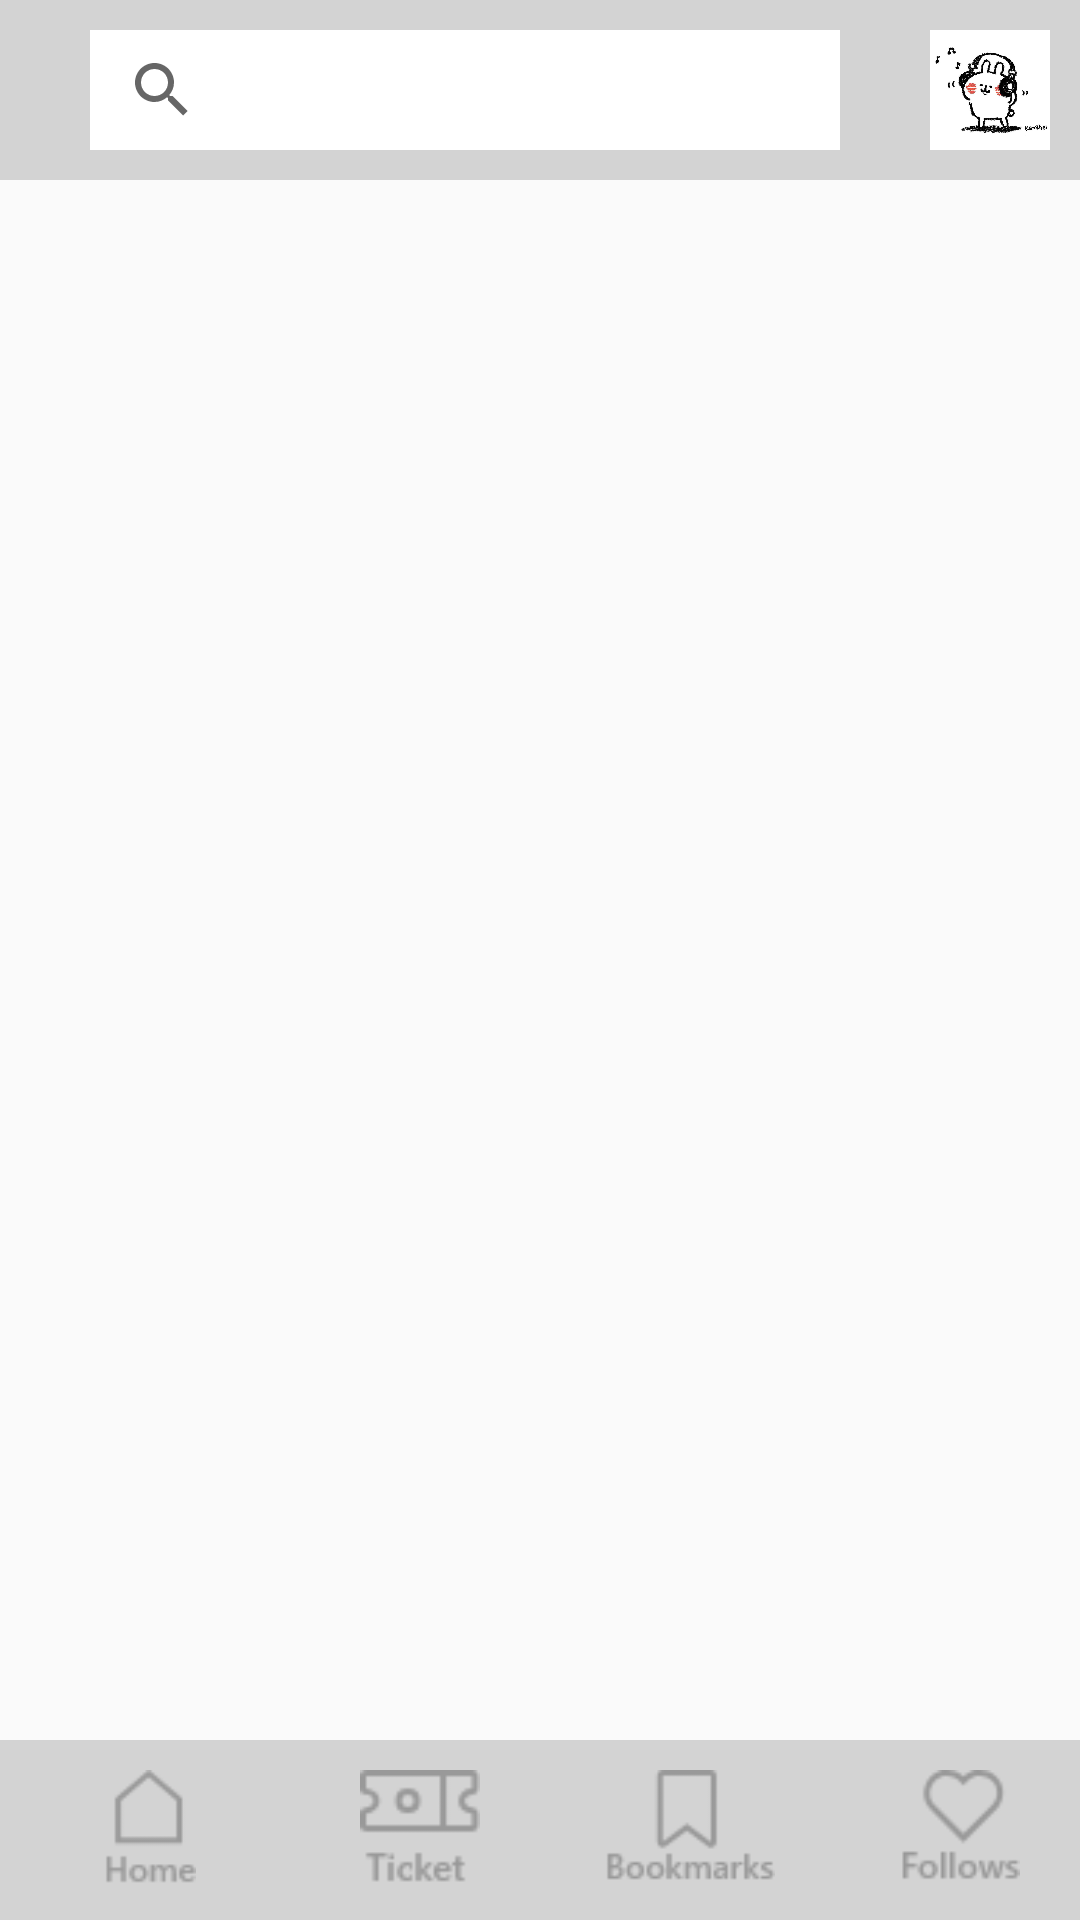

Write the Android layout XML for this screen, with the resource values it uses.
<!-- AndroidManifest.xml: application theme AppTheme -->
<!-- res/layout/navbar.xml -->
<?xml version="1.0" encoding="utf-8"?>
<android.support.constraint.ConstraintLayout
    xmlns:android="http://schemas.android.com/apk/res/android"
    xmlns:app="http://schemas.android.com/apk/res-auto"
    xmlns:tools="http://schemas.android.com/tools"
    android:layout_width="match_parent"
    android:layout_height="match_parent"
    tools:context=".MainActivity">

    
    <LinearLayout
        android:id="@+id/top_nav"
        android:layout_width="match_parent"
        android:layout_height="60dp"
        app:layout_constraintLeft_toLeftOf="parent"
        app:layout_constraintTop_toTopOf="parent"
        android:background="#D3D3D3"
        android:orientation="horizontal"
        >

        <SearchView
            android:layout_width="250dp"
            android:layout_height="40dp"
            android:layout_marginLeft="30dp"
            android:layout_marginTop="10dp"
            android:background="#ffffff" />

        <ImageButton
            android:id="@+id/nav_head"
            android:layout_width="40dp"
            android:layout_height="40dp"
            android:layout_marginLeft="30dp"
            android:layout_marginTop="10dp"
            android:background="@null"
            android:scaleType="fitCenter"
            android:src="@drawable/test" />

        <ImageButton
            android:id="@+id/top_nav_bell"
            android:layout_width="40dp"
            android:layout_height="40dp"
            android:layout_marginLeft="10dp"
            android:layout_marginTop="10dp"
            android:background="@null"
            android:scaleType="fitCenter"
            android:src="@drawable/bell_icon" />
    </LinearLayout>
    <LinearLayout
        android:id="@+id/bottom_nav"
        android:layout_width="match_parent"
        android:layout_height="60dp"
        android:background="#D3D3D3"
        android:orientation="horizontal"
        app:layout_constraintLeft_toLeftOf="parent"
        app:layout_constraintBottom_toBottomOf="parent"
        android:weightSum="4">


        <ImageButton
            android:id="@+id/bottom_nav_home"
            style="@style/nav_bottom_btn"
            android:src="@drawable/home_icon"
            android:onClick="nav_home_btn_click"/>
        <ImageButton
            android:id="@+id/bottom_nav_ticket"
            style="@style/nav_bottom_btn"
            android:src="@drawable/ticket_icon" />
        <ImageButton
            android:id="@+id/bottom_nav_bookmark"
            style="@style/nav_bottom_btn"
            android:src="@drawable/bookmark_icon"
            android:onClick="nav_bookmark_btn_click"/>
        <ImageButton
            android:id="@+id/bottom_nav_follow"
            style="@style/nav_bottom_btn"
            android:src="@drawable/follow_icon" />
    </LinearLayout>

</android.support.constraint.ConstraintLayout>
<!-- resources referenced by this layout -->
<resources>
  <!-- drawable bell_icon: png bitmap (drawable, 602 bytes) -->
  <!-- drawable bookmark_icon: png bitmap (drawable, 1293 bytes) -->
  <!-- drawable follow_icon: png bitmap (drawable, 1352 bytes) -->
  <!-- drawable home_icon: png bitmap (drawable, 981 bytes) -->
  <!-- drawable test: jpg bitmap (drawable, 46928 bytes) -->
  <!-- drawable ticket_icon: png bitmap (drawable, 1163 bytes) -->
  <style name="nav_bottom_btn">
          <item name="android:layout_width">0dp</item>
          <item name="android:layout_weight">1</item>
          <item name="android:layout_height">40dp</item>
          <item name="android:layout_marginLeft">10dp</item>
          <item name="android:layout_marginTop">10dp</item>
          <item name="android:background">@null</item>
          <item name="android:scaleType">fitCenter</item>
      </style>
  <style name="AppTheme" parent="Theme.AppCompat.Light.DarkActionBar">
          
          <item name="colorPrimary">@color/colorPrimary</item>
          <item name="colorPrimaryDark">@color/colorPrimaryDark</item>
          <item name="colorAccent">@color/colorAccent</item>
      </style>
  <!-- not gathered from this repository: default colours our renderer supplied (Android Studio template values) -->
  <color name="colorPrimary">#FF6200EE</color>
  <color name="colorPrimaryDark">#FF3700B3</color>
  <color name="colorAccent">#FF03DAC5</color>
</resources>
